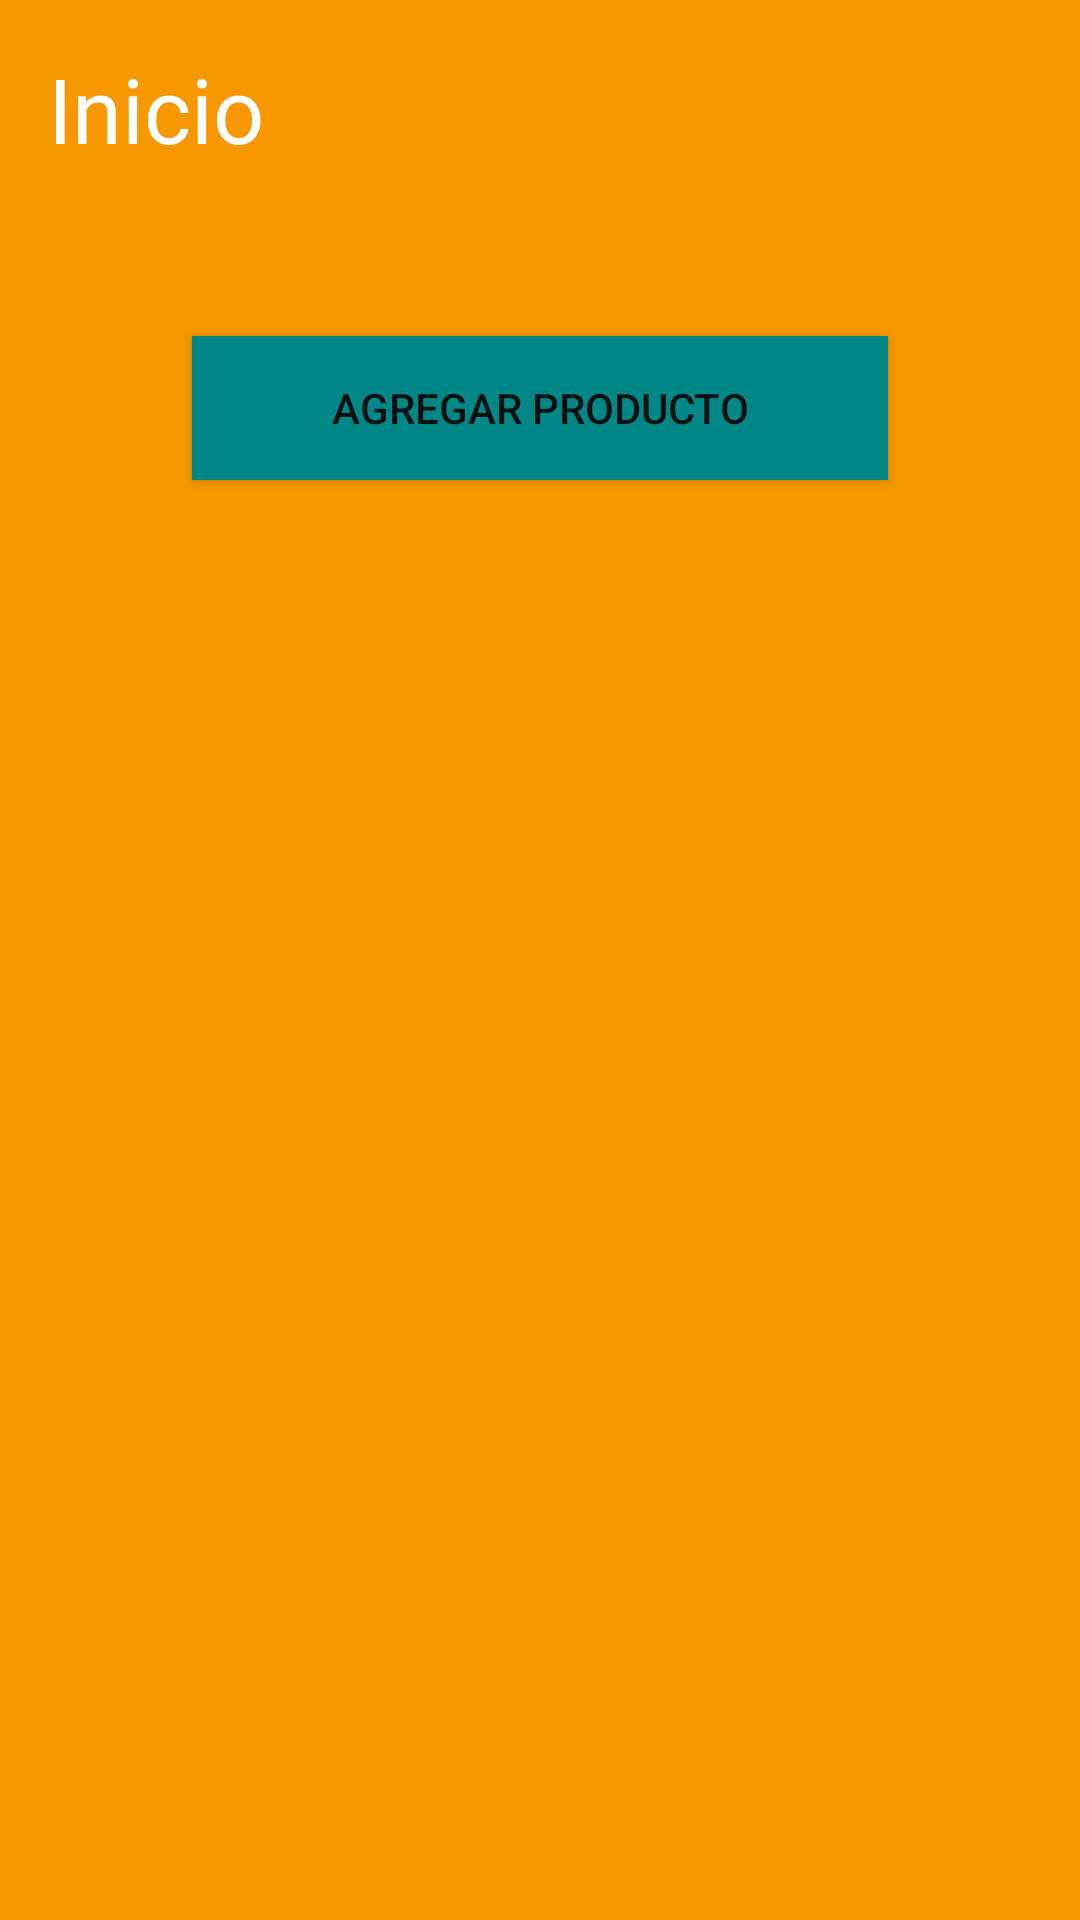

This screen was rendered from an Android layout file. Write that file and the resources it references.
<!-- AndroidManifest.xml: application theme Theme.Escobar_Silva -->
<!-- res/layout/activity_main.xml -->
<?xml version="1.0" encoding="utf-8"?>
<androidx.constraintlayout.widget.ConstraintLayout xmlns:android="http://schemas.android.com/apk/res/android"
    xmlns:app="http://schemas.android.com/apk/res-auto"
    xmlns:tools="http://schemas.android.com/tools"
    android:layout_width="match_parent"
    android:layout_height="match_parent"
    android:background="@color/color_unab"
    tools:context=".MainActivity">

    <TextView
        android:id="@+id/textView"
        android:layout_width="wrap_content"
        android:layout_height="wrap_content"
        android:layout_marginStart="16dp"
        android:layout_marginTop="16dp"
        android:text="@string/inicio"
        android:textColor="@color/white"
        android:textSize="30dp"
        app:layout_constraintStart_toStartOf="parent"
        app:layout_constraintTop_toTopOf="parent" />

    <ImageButton
        android:id="@+id/ib_cerrar_sesion"
        android:layout_width="50dp"
        android:layout_height="50dp"
        android:layout_marginTop="16dp"
        android:layout_marginEnd="16dp"
        android:background="@color/color_unab"
        android:onClick="CerrarSesion"
        android:scaleType="fitXY"
        app:layout_constraintEnd_toEndOf="parent"
        app:layout_constraintTop_toTopOf="parent"
        app:srcCompat="@drawable/logout" />

    <androidx.constraintlayout.widget.ConstraintLayout
        android:id="@+id/constraintLayout"
        android:layout_width="match_parent"
        android:layout_height="match_parent"
        android:layout_marginTop="80dp"
        android:background="@drawable/shape_main"
        app:layout_constraintTop_toBottomOf="@+id/ib_cerrar_sesion">

        <Button
            android:id="@+id/btn_agregar"
            android:layout_width="0dp"
            android:layout_height="wrap_content"
            android:layout_marginStart="64dp"
            android:layout_marginTop="32dp"
            android:layout_marginEnd="64dp"
            android:background="@color/teal_700"
            android:onClick="AgregarProducto"
            android:text="@string/agregar_producto"
            app:layout_constraintEnd_toEndOf="parent"
            app:layout_constraintStart_toStartOf="parent"
            app:layout_constraintTop_toTopOf="parent" />

        <androidx.recyclerview.widget.RecyclerView
            android:id="@+id/rv_listado_productos"
            android:layout_width="0dp"
            android:layout_height="match_parent"
            android:layout_marginTop="80dp"
            app:layout_constraintEnd_toEndOf="parent"
            app:layout_constraintStart_toStartOf="parent"
            app:layout_constraintTop_toBottomOf="@+id/btn_agregar" />
    </androidx.constraintlayout.widget.ConstraintLayout>

</androidx.constraintlayout.widget.ConstraintLayout>
<!-- resources referenced by this layout -->
<resources>
  <color name="color_unab">#F79800</color>
  <color name="teal_700">#FF018786</color>
  <color name="white">#FFFFFFFF</color>
  <string name="agregar_producto">Agregar Producto</string>
  <string name="inicio">Inicio</string>
  <style name="Theme.Escobar_Silva" parent="Theme.MaterialComponents.DayNight.NoActionBar">
          
          <item name="colorPrimary">@color/color_unab</item>
          <item name="colorPrimaryVariant">@color/color_unab</item>
          <item name="colorOnPrimary">@color/white</item>
          
          <item name="colorSecondary">@color/teal_200</item>
          <item name="colorSecondaryVariant">@color/teal_700</item>
          <item name="colorOnSecondary">@color/black</item>
          
          <item name="android:statusBarColor">?attr/colorPrimaryVariant</item>
          
      </style>
  <color name="teal_200">#FF03DAC5</color>
  <color name="black">#FF000000</color>
</resources>
